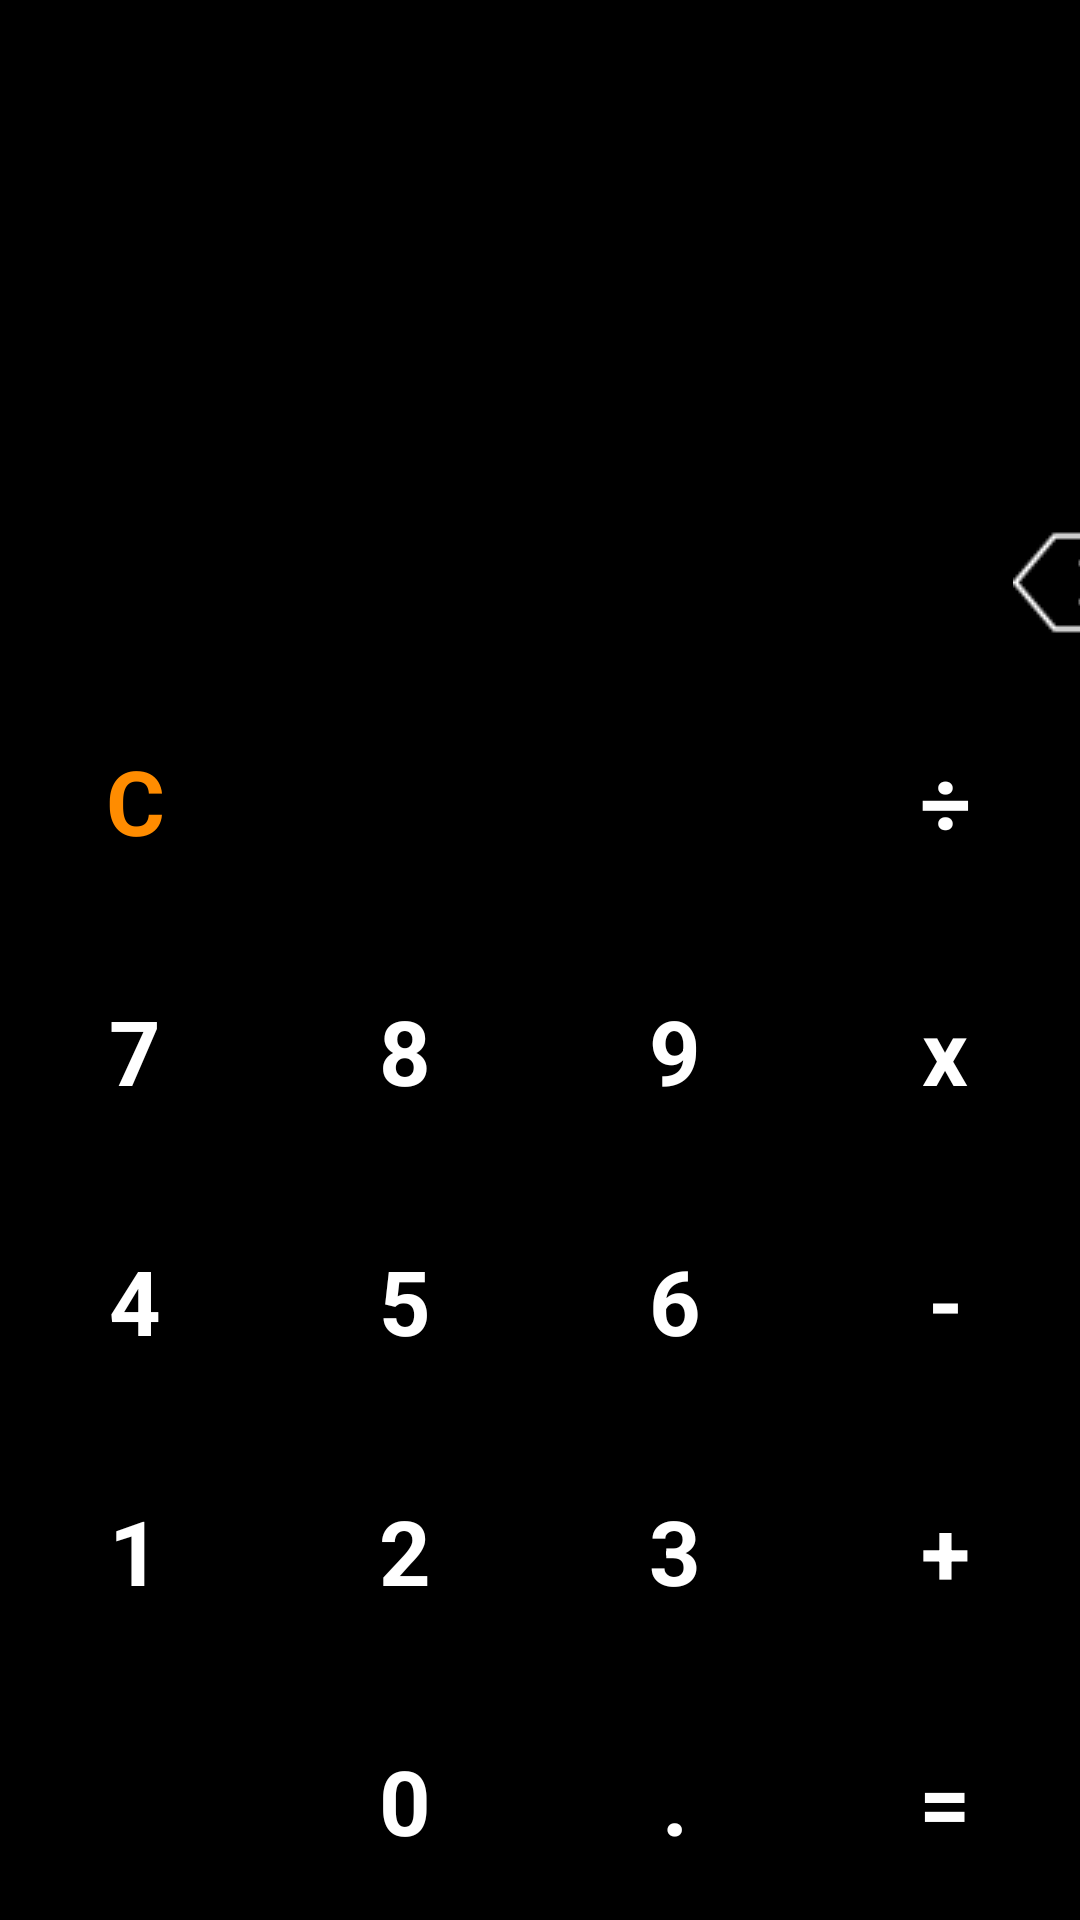

The Android layout XML behind this screen, and the referenced resources:
<!-- AndroidManifest.xml: application theme Theme.OrdemDeServico -->
<!-- res/layout/activity_main.xml -->
<?xml version="1.0" encoding="utf-8"?>
<LinearLayout xmlns:android="http://schemas.android.com/apk/res/android"
    xmlns:app="http://schemas.android.com/apk/res-auto"
    xmlns:tools="http://schemas.android.com/tools"
    android:layout_width="match_parent"
    android:layout_height="match_parent"
    android:orientation="vertical"
    android:background="@color/black"
    tools:context=".MainActivity">

    <TextView
        android:id="@+id/Expressao"
        android:layout_width="match_parent"
        android:layout_height="80dp"
        android:textColor="@color/white"
        android:layout_marginEnd="10dp"
        android:singleLine="true"
        android:ellipsize="start"
        android:gravity="end"
        android:textSize="40sp"
    />
    <TextView
        android:id="@+id/Resultado"
        android:layout_width="match_parent"
        android:layout_height="60dp"
        android:textColor="@color/white"
        android:layout_marginEnd="10dp"
        android:singleLine="true"
        android:ellipsize="start"
        android:gravity="end"
        android:textSize="30sp"
        />

    <LinearLayout
        android:layout_width="match_parent"
        android:layout_height="0dp"
        android:orientation="horizontal"
        android:gravity="bottom"
        android:layout_marginLeft="333dp"

        android:layout_weight="0.8">
        <ImageView
            android:id="@+id/BackSpace"
            style="@style/Botoes"
            android:src="@drawable/backspace"
            android:layout_width="50dp"
            android:layout_weight="0"
            android:layout_height="50dp"
            android:scaleType="center"
            android:backgroundTint="@color/black"

            />
    </LinearLayout>
    <LinearLayout
        android:layout_width="match_parent"
        android:layout_height="0dp"
        android:layout_weight="0.8"
        android:orientation="horizontal">

        <TextView
            android:id="@+id/Limpar"
            style="@style/Botoes"
            android:text="C"
            android:textColor="@color/DarkOrange"

            />
        <TextView
            android:id="@+id/Null1"
            style="@style/Botoes"
            android:text=""

            android:backgroundTint="@color/black"
            />
        <TextView
            android:id="@+id/Null2"
            style="@style/Botoes"
            android:text=""

            android:backgroundTint="@color/black"
            />
        <TextView
            android:id="@+id/Divisao"
            style="@style/Botoes"
            android:text="÷"

            />

    </LinearLayout>
    <LinearLayout
        android:layout_width="match_parent"
        android:layout_height="0dp"
        android:orientation="horizontal"
        android:layout_weight="0.8">
        <TextView
            android:id="@+id/Sete"
            style="@style/Botoes"
            android:text="7"

            />

        <TextView
            android:id="@+id/Oito"
            style="@style/Botoes"
            android:text="8"

            />

        <TextView
            android:id="@+id/Nove"
            style="@style/Botoes"
            android:text="9"

            />

        <TextView
            android:id="@+id/Mult"
            style="@style/Botoes"
            android:text="x"

            />

    </LinearLayout>

    <LinearLayout
        android:layout_width="match_parent"
        android:layout_height="0dp"
        android:orientation="horizontal"
        android:layout_weight="0.8">


        <TextView
            android:id="@+id/Quatro"
            style="@style/Botoes"
            android:text="4"

            />

        <TextView
            android:id="@+id/Cinco"
            style="@style/Botoes"
            android:text="5"

            />

        <TextView
            android:id="@+id/Seis"
            style="@style/Botoes"
            android:text="6"

            />

        <TextView
            android:id="@+id/Sub"
            style="@style/Botoes"
            android:text="-"

            />
    </LinearLayout>

    <LinearLayout
        android:layout_width="match_parent"
        android:layout_height="0dp"
        android:orientation="horizontal"
        android:layout_weight="0.8">

        <TextView
            android:id="@+id/Um"
            style="@style/Botoes"
            android:text="1"

            />
        <TextView
            android:id="@+id/Dois"
            style="@style/Botoes"
            android:text="2"

            />
        <TextView
            android:id="@+id/Tres"
            style="@style/Botoes"
            android:text="3"

            />
        <TextView
            android:id="@+id/Soma"
            style="@style/Botoes"
            android:text="+"

            />
    </LinearLayout>

    <LinearLayout
        android:layout_width="match_parent"
        android:layout_height="0dp"
        android:orientation="horizontal"
        android:layout_weight="0.8">

        <TextView
            android:id="@+id/Null3"
            style="@style/Botoes"
            android:text=""

                android:backgroundTint="@color/black"
            />

        <TextView
            android:id="@+id/Zero"
            style="@style/Botoes"
            android:text="0"

            />

        <TextView
            android:id="@+id/Ponto"
            style="@style/Botoes"
            android:text="."

            />

        <TextView
            android:id="@+id/VerResultado"
            style="@style/Botoes"
            android:text="="
            android:backgroundTint="@color/MediumSeaGreen"
            />
    </LinearLayout>

</LinearLayout>
<!-- resources referenced by this layout -->
<resources>
  <color name="DarkOrange">#FF8C00</color>
  <color name="MediumSeaGreen">#3CB371</color>
  <color name="black">#FF000000</color>
  <color name="white">#FFFFFFFF</color>
  <!-- drawable backspace: png bitmap (drawable, 513 bytes) -->
  <style name="Botoes">
          <item name="android:layout_width">0dp</item>
          <item name="android:layout_height">80dp</item>
          <item name="android:layout_weight">1</item>
          <item name="android:textSize">30sp</item>
          <item name="android:gravity">center</item>
          <item name="android:textStyle">bold</item>
          <item name="android:textColor">@color/white</item>
          <item name="android:backgroundTint">@color/grey31</item>
          <item name="android:background">@drawable/roundstyle</item>
          <item name="android:layout_margin">4dp</item>
      </style>
  <style name="Theme.OrdemDeServico" parent="Theme.MaterialComponents.DayNight.NoActionBar">
          
          <item name="colorPrimary">@color/purple_200</item>
          <item name="colorPrimaryVariant">@color/blue_700</item>
          <item name="colorOnPrimary">@color/black</item>
          
          <item name="colorSecondary">@color/teal_200</item>
          <item name="colorSecondaryVariant">@color/teal_200</item>
          <item name="colorOnSecondary">@color/black</item>
          
          <item name="android:statusBarColor">?attr/colorPrimaryVariant</item>
          
      </style>
  <color name="grey31">#4F4F4F</color>
  <color name="purple_200">#FFBB86FC</color>
  <color name="teal_200">#FF03DAC5</color>
</resources>
